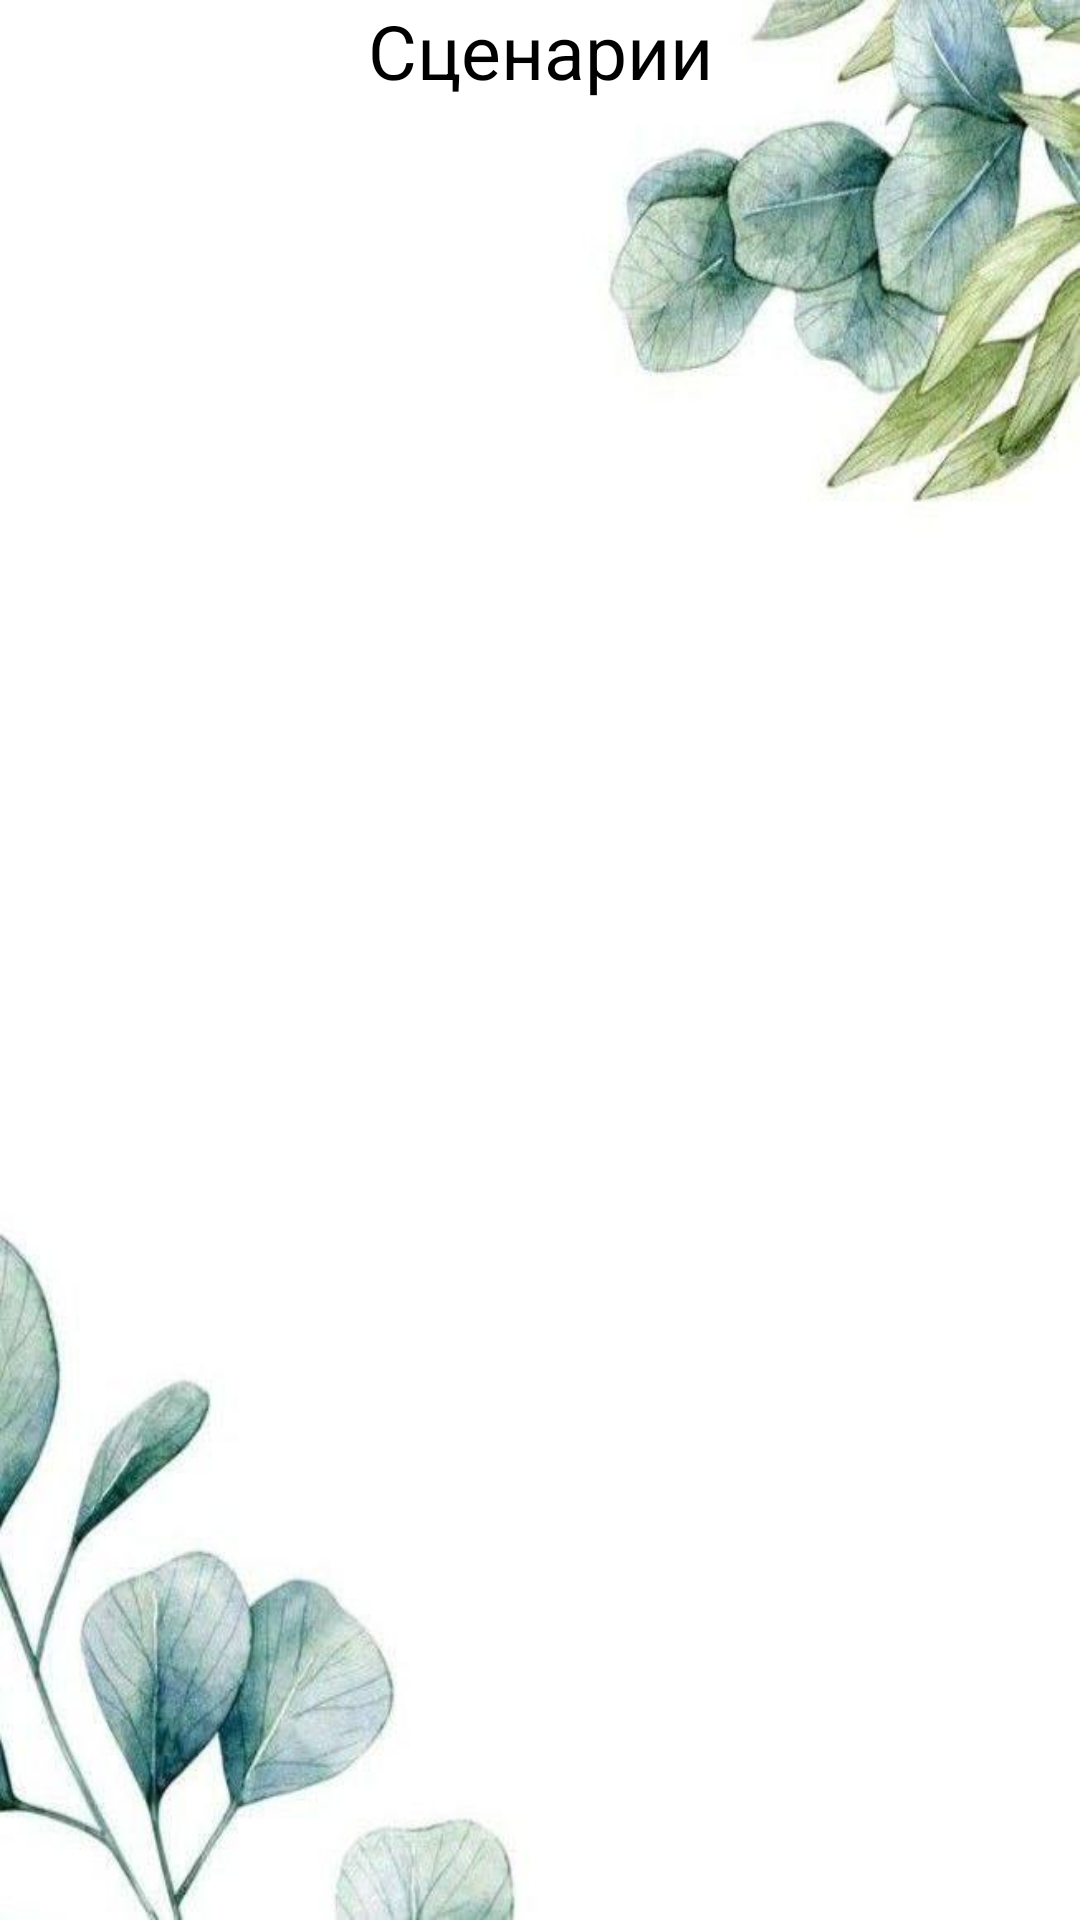

Here is an Android app screen rendered from its layout file. Give the layout XML and the strings, colors and styles it references.
<!-- AndroidManifest.xml: application theme Theme.Plant_care -->
<!-- res/layout/activity_main_ready_made_script.xml -->
<?xml version="1.0" encoding="utf-8"?>
<androidx.constraintlayout.widget.ConstraintLayout xmlns:android="http://schemas.android.com/apk/res/android"
    xmlns:app="http://schemas.android.com/apk/res-auto"
    xmlns:tools="http://schemas.android.com/tools"
    android:id="@+id/main"
    android:layout_width="match_parent"
    android:layout_height="match_parent"
    android:background="@drawable/a"
    tools:context=".MainActivityReady_madeScript">

    <TextView
        android:id="@+id/textView21"
        android:layout_width="324dp"
        android:layout_height="64dp"
        android:text="Сценарии"
        android:textAlignment="center"
        android:textColor="@color/black"
        android:textSize="25sp"
        app:layout_constraintEnd_toEndOf="parent"
        app:layout_constraintStart_toStartOf="parent"
        app:layout_constraintTop_toTopOf="parent" />

    <androidx.recyclerview.widget.RecyclerView
        android:id="@+id/scenariosRecyclerView"
        android:layout_width="0dp"
        android:layout_height="0dp"
        android:layout_marginTop="8dp"
        android:layout_marginBottom="8dp"
        app:layout_constraintBottom_toTopOf="@+id/buttonsLayout"
        app:layout_constraintEnd_toEndOf="parent"
        app:layout_constraintStart_toStartOf="parent"
        app:layout_constraintTop_toBottomOf="@+id/textView21" />

    
    <LinearLayout
        android:id="@+id/buttonsLayout"
        android:layout_width="0dp"
        android:layout_height="wrap_content"
        android:layout_marginStart="16dp"
        android:layout_marginEnd="16dp"
        android:layout_marginBottom="16dp"
        android:orientation="horizontal"
        android:gravity="center"
        android:visibility="gone"
        app:layout_constraintBottom_toBottomOf="parent"
        app:layout_constraintEnd_toEndOf="parent"
        app:layout_constraintStart_toStartOf="parent">

        <Button
            android:id="@+id/cancelSelectionBtn"
            android:layout_width="0dp"
            android:layout_height="wrap_content"
            android:layout_weight="1"
            android:layout_marginEnd="8dp"
            android:text="Отмена"
            android:backgroundTint="@color/red"
            android:textColor="@color/white" />

        <Button
            android:id="@+id/confirmSelectionBtn"
            android:layout_width="0dp"
            android:layout_height="wrap_content"
            android:layout_weight="1"
            android:layout_marginStart="8dp"
            android:text="Подтвердить"
            android:backgroundTint="@color/green"
            android:textColor="@color/white" />

    </LinearLayout>

</androidx.constraintlayout.widget.ConstraintLayout>
<!-- resources referenced by this layout -->
<resources>
  <color name="black">#FF000000</color>
  <color name="green">#6BCE89</color>
  <color name="red">#F44336</color>
  <color name="white">#FFFFFFFF</color>
  <!-- drawable a: jpg bitmap (drawable, 26657 bytes) -->
  <style name="Theme.Plant_care" parent="Base.Theme.Plant_care" />
  <style name="Base.Theme.Plant_care" parent="Theme.Material3.DayNight.NoActionBar">
          
          <item name="android:statusBarColor" tools:targetApi="l">@color/StatusBar_colour</item>
          
          
      </style>
  <color name="StatusBar_colour">#e7e9d4</color>
</resources>
